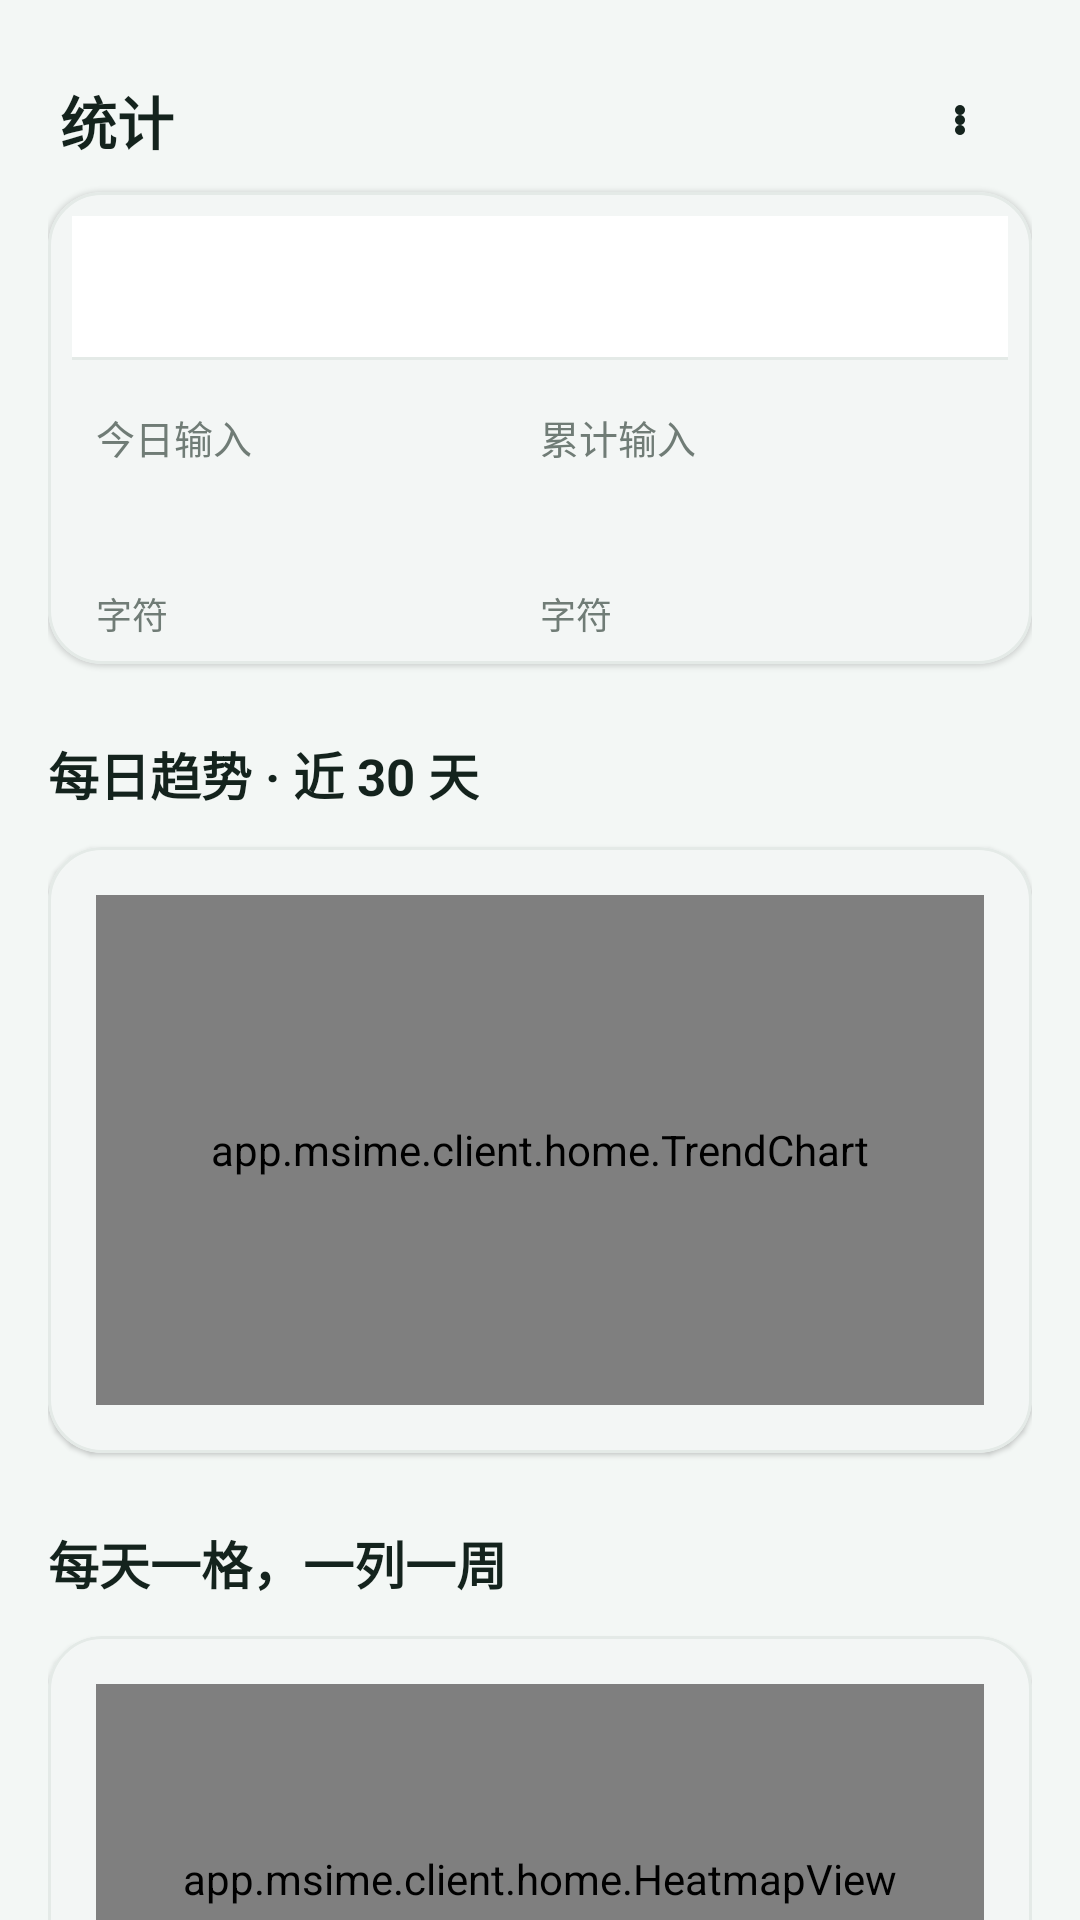

Android layout source for this screen:
<!-- AndroidManifest.xml: application theme Theme.MSIME -->
<!-- res/layout/page_statistics.xml -->
<?xml version="1.0" encoding="utf-8"?>
<androidx.core.widget.NestedScrollView
    xmlns:android="http://schemas.android.com/apk/res/android"
    xmlns:app="http://schemas.android.com/apk/res-auto"
    android:layout_width="match_parent"
    android:layout_height="match_parent"
    android:clipToPadding="false"
    android:paddingBottom="96dp">

    <LinearLayout
        android:layout_width="match_parent"
        android:layout_height="wrap_content"
        android:orientation="vertical"
        android:padding="16dp">

        <LinearLayout
            android:layout_width="match_parent"
            android:layout_height="wrap_content"
            android:gravity="center_vertical"
            android:orientation="horizontal">

            <TextView
                android:layout_width="0dp"
                android:layout_height="wrap_content"
                android:layout_weight="1"
                android:layout_marginStart="4dp"
                android:text="统计"
                android:textColor="@color/ink"
                android:textSize="19sp"
                android:textStyle="bold" />

            <com.google.android.material.button.MaterialButton
                android:id="@+id/statistics_menu"
                style="@style/Widget.Material3.Button.IconButton"
                android:layout_width="wrap_content"
                android:layout_height="wrap_content"
                android:contentDescription="统计选项"
                app:icon="@drawable/ic_statistics_menu"
                app:iconTint="@color/ink" />
        </LinearLayout>

        <com.google.android.material.card.MaterialCardView
            android:layout_width="match_parent"
            android:layout_height="wrap_content"
            app:cardCornerRadius="18dp"
            app:cardElevation="1dp"
            app:cardBackgroundColor="@color/surface">
            <LinearLayout
                android:layout_width="match_parent"
                android:layout_height="wrap_content"
                android:orientation="vertical"
                android:padding="8dp">

                <com.google.android.material.tabs.TabLayout
                    android:id="@+id/statistics_ranges"
                    android:layout_width="match_parent"
                    android:layout_height="wrap_content"
                    app:tabMode="fixed"
                    app:tabIndicatorColor="@color/forest"
                    app:tabSelectedTextColor="@color/ink"
                    app:tabTextColor="@color/text_secondary" />

                <LinearLayout
                    android:layout_width="match_parent"
                    android:layout_height="wrap_content"
                    android:layout_marginTop="16dp"
                    android:paddingStart="8dp"
                    android:paddingEnd="8dp"
                    android:orientation="horizontal">

                    <LinearLayout
                        android:layout_width="0dp"
                        android:layout_height="wrap_content"
                        android:layout_weight="1"
                        android:orientation="vertical">
                        <TextView android:layout_width="wrap_content" android:layout_height="wrap_content"
                            android:text="今日输入" android:textColor="@color/text_secondary" android:textSize="13sp" />
                        <TextView android:id="@+id/statistics_today" android:layout_width="wrap_content"
                            android:layout_height="wrap_content" android:textColor="@color/ink"
                            android:textSize="30sp" android:textStyle="bold" />
                        <TextView android:layout_width="wrap_content" android:layout_height="wrap_content"
                            android:text="字符" android:textColor="@color/text_secondary" android:textSize="12sp" />
                    </LinearLayout>

                    <LinearLayout
                        android:layout_width="0dp"
                        android:layout_height="wrap_content"
                        android:layout_weight="1"
                        android:orientation="vertical">
                        <TextView android:id="@+id/statistics_scope_title"
                            android:layout_width="wrap_content" android:layout_height="wrap_content"
                            android:text="累计输入" android:textColor="@color/text_secondary" android:textSize="13sp" />
                        <TextView android:id="@+id/statistics_total" android:layout_width="wrap_content"
                            android:layout_height="wrap_content" android:textColor="@color/ink"
                            android:textSize="30sp" android:textStyle="bold" />
                        <TextView android:layout_width="wrap_content" android:layout_height="wrap_content"
                            android:text="字符" android:textColor="@color/text_secondary" android:textSize="12sp" />
                    </LinearLayout>
                </LinearLayout>

                <com.google.android.material.button.MaterialButton
                    android:id="@+id/statistics_scope_clear"
                    style="@style/Widget.Material3.Button.TextButton"
                    android:layout_width="wrap_content"
                    android:layout_height="wrap_content"
                    android:layout_marginStart="4dp"
                    android:text="返回累计"
                    android:visibility="gone" />

                <TextView
                    android:id="@+id/statistics_state"
                    android:layout_width="match_parent"
                    android:layout_height="wrap_content"
                    android:layout_marginTop="12dp"
                    android:padding="8dp"
                    android:textColor="@color/text_secondary"
                    android:textSize="13sp"
                    android:visibility="gone" />
            </LinearLayout>
        </com.google.android.material.card.MaterialCardView>

        
        <LinearLayout
            android:id="@+id/statistics_trend_section"
            android:layout_width="match_parent"
            android:layout_height="wrap_content"
            android:orientation="vertical">

            <TextView
                android:id="@+id/statistics_trend_title"
                android:layout_width="wrap_content"
                android:layout_height="wrap_content"
                android:layout_marginTop="24dp"
                android:text="每日趋势 · 近 30 天"
                android:textColor="@color/ink"
                android:textSize="17sp"
                android:textStyle="bold" />

            <com.google.android.material.card.MaterialCardView
                android:layout_width="match_parent"
                android:layout_height="wrap_content"
                android:layout_marginTop="12dp"
                app:cardCornerRadius="18dp"
                app:cardElevation="1dp"
                app:cardBackgroundColor="@color/surface">
                <LinearLayout
                    android:layout_width="match_parent"
                    android:layout_height="wrap_content"
                    android:orientation="vertical"
                    android:padding="16dp">
                    <app.msime.client.home.TrendChart
                        android:id="@+id/statistics_trend"
                        android:layout_width="match_parent"
                        android:layout_height="170dp" />
                </LinearLayout>
            </com.google.android.material.card.MaterialCardView>

            <TextView
                android:layout_width="wrap_content"
                android:layout_height="wrap_content"
                android:layout_marginTop="24dp"
                android:text="每天一格，一列一周"
                android:textColor="@color/ink"
                android:textSize="17sp"
                android:textStyle="bold" />

            <com.google.android.material.card.MaterialCardView
                android:layout_width="match_parent"
                android:layout_height="wrap_content"
                android:layout_marginTop="12dp"
                app:cardCornerRadius="18dp"
                app:cardElevation="1dp"
                app:cardBackgroundColor="@color/surface">
                <LinearLayout
                    android:layout_width="match_parent"
                    android:layout_height="wrap_content"
                    android:orientation="vertical"
                    android:padding="16dp">
                    <app.msime.client.home.HeatmapView
                        android:id="@+id/statistics_heatmap"
                        android:layout_width="match_parent"
                        android:layout_height="130dp" />
                </LinearLayout>
            </com.google.android.material.card.MaterialCardView>
        </LinearLayout>

        <LinearLayout
            android:id="@+id/statistics_distribution_section"
            android:layout_width="match_parent"
            android:layout_height="wrap_content"
            android:orientation="vertical"
            android:visibility="gone">

            <TextView
                android:id="@+id/statistics_distribution_title"
                android:layout_width="wrap_content"
                android:layout_height="wrap_content"
                android:layout_marginTop="24dp"
                android:textColor="@color/ink"
                android:textSize="17sp"
                android:textStyle="bold" />

            <com.google.android.material.card.MaterialCardView
                android:layout_width="match_parent"
                android:layout_height="wrap_content"
                android:layout_marginTop="12dp"
                app:cardCornerRadius="18dp"
                app:cardElevation="1dp"
                app:cardBackgroundColor="@color/surface">
                <LinearLayout
                    android:layout_width="match_parent"
                    android:layout_height="wrap_content"
                    android:orientation="vertical"
                    android:padding="16dp">
                    <app.msime.client.home.DistributionView
                        android:id="@+id/statistics_distribution"
                        android:layout_width="match_parent"
                        android:layout_height="wrap_content" />
                </LinearLayout>
            </com.google.android.material.card.MaterialCardView>

            <TextView
                android:id="@+id/statistics_distribution_note"
                android:layout_width="match_parent"
                android:layout_height="wrap_content"
                android:layout_marginTop="10dp"
                android:layout_marginStart="4dp"
                android:textColor="@color/text_secondary"
                android:textSize="12sp" />
        </LinearLayout>


        <TextView
            android:layout_width="match_parent"
            android:layout_height="wrap_content"
            android:layout_marginTop="14dp"
            android:layout_marginStart="4dp"
            android:text="仅统计水杉键盘提交的字符，含标点及表情，不含空格、换行和未上屏拼音。组合表情计为一个字符，删除文字不扣减。仅在本机保存分类计数，不保存输入内容。每日明细默认永久保留。"
            android:textColor="@color/text_secondary"
            android:textSize="12sp" />
    </LinearLayout>
</androidx.core.widget.NestedScrollView>
<!-- resources referenced by this layout -->
<resources>
  <color name="forest">#185C48</color>
  <color name="ink">#14231D</color>
  <color name="surface">#FFFFFF</color>
  <color name="text_secondary">#707C76</color>
  <!-- drawable ic_statistics_menu (drawable) -->
  <?xml version="1.0" encoding="utf-8"?>
  <vector xmlns:android="http://schemas.android.com/apk/res/android"
      android:width="24dp"
      android:height="24dp"
      android:viewportWidth="24"
      android:viewportHeight="24"
      android:tint="@color/ink">
      <path
          android:fillColor="#FF000000"
          android:pathData="M12,8m-2,0a2,2 0,1 1,4 0a2,2 0,1 1,-4 0" />
      <path
          android:fillColor="#FF000000"
          android:pathData="M12,12m-2,0a2,2 0,1 1,4 0a2,2 0,1 1,-4 0" />
      <path
          android:fillColor="#FF000000"
          android:pathData="M12,16m-2,0a2,2 0,1 1,4 0a2,2 0,1 1,-4 0" />
  </vector>
  <style name="Theme.MSIME" parent="Theme.MSIME.Base" />
  <style name="Theme.MSIME.Base" parent="Theme.Material3.DayNight.NoActionBar">
          <item name="colorPrimary">@color/forest</item>
          <item name="colorOnPrimary">@color/surface</item>
          <item name="colorSecondary">@color/needle</item>
          <item name="colorTertiary">@color/cone</item>
          <item name="android:colorBackground">@color/mist</item>
          <item name="colorSurface">@color/surface</item>
          <item name="colorOnSurface">@color/ink</item>
  
          
          <item name="colorPrimaryContainer">@color/surface_variant</item>
          <item name="colorOnPrimaryContainer">@color/forest</item>
          <item name="colorSecondaryContainer">@color/surface_variant</item>
          <item name="colorOnSecondaryContainer">@color/forest</item>
          <item name="colorSurfaceVariant">@color/surface_variant</item>
          <item name="colorOnSurfaceVariant">@color/text_secondary</item>
          <item name="colorSurfaceContainerLowest">@color/surface</item>
          <item name="colorSurfaceContainerLow">@color/surface</item>
          <item name="colorSurfaceContainer">@color/surface</item>
          <item name="colorSurfaceContainerHigh">@color/mist</item>
          <item name="colorSurfaceContainerHighest">@color/mist</item>
          <item name="colorOutline">@color/hairline</item>
          <item name="colorOutlineVariant">@color/hairline</item>
  
          <item name="android:statusBarColor">@android:color/transparent</item>
          <item name="android:navigationBarColor">@android:color/transparent</item>
      </style>
  <color name="needle">#4D8A72</color>
  <color name="cone">#A7673B</color>
  <color name="mist">#F3F7F5</color>
  <color name="surface_variant">#E2ECE7</color>
  <color name="hairline">#E4EAE7</color>
</resources>
